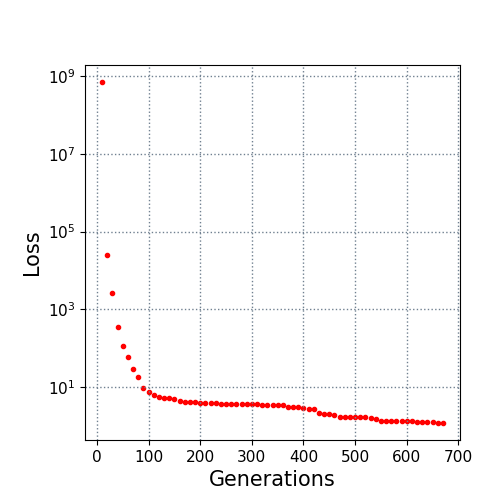

Data behind this chart, as committed beside it:
10.0, 700000000.0
20.0, 24570
30.0, 2655
40.0, 353.2
50.0, 112.3
60.0, 57.96
70.0, 29.08
80.0, 18.1
90.0, 9.374
100.0, 7.651
110.0, 6.217
120.0, 5.457
130.0, 5.279
140.0, 5.092
150.0, 4.985
160.0, 4.509
170.0, 4.129
180.0, 4.102
190.0, 4.081
200.0, 3.99
210.0, 3.936
220.0, 3.866
230.0, 3.822
240.0, 3.755
250.0, 3.753
260.0, 3.693
270.0, 3.684
280.0, 3.664
290.0, 3.637
300.0, 3.593
310.0, 3.582
320.0, 3.536
330.0, 3.492
340.0, 3.457
350.0, 3.432
360.0, 3.377
370.0, 3.16
380.0, 3.142
390.0, 3.053
400.0, 2.97
410.0, 2.79
420.0, 2.7
430.0, 2.166
440.0, 2.072
450.0, 2.072
460.0, 1.969
470.0, 1.746
480.0, 1.735
490.0, 1.729
500.0, 1.715
510.0, 1.697
520.0, 1.697
530.0, 1.611
540.0, 1.542
550.0, 1.371
560.0, 1.371
570.0, 1.368
580.0, 1.331
590.0, 1.314
600.0, 1.314
610.0, 1.314
... 6 more rows
